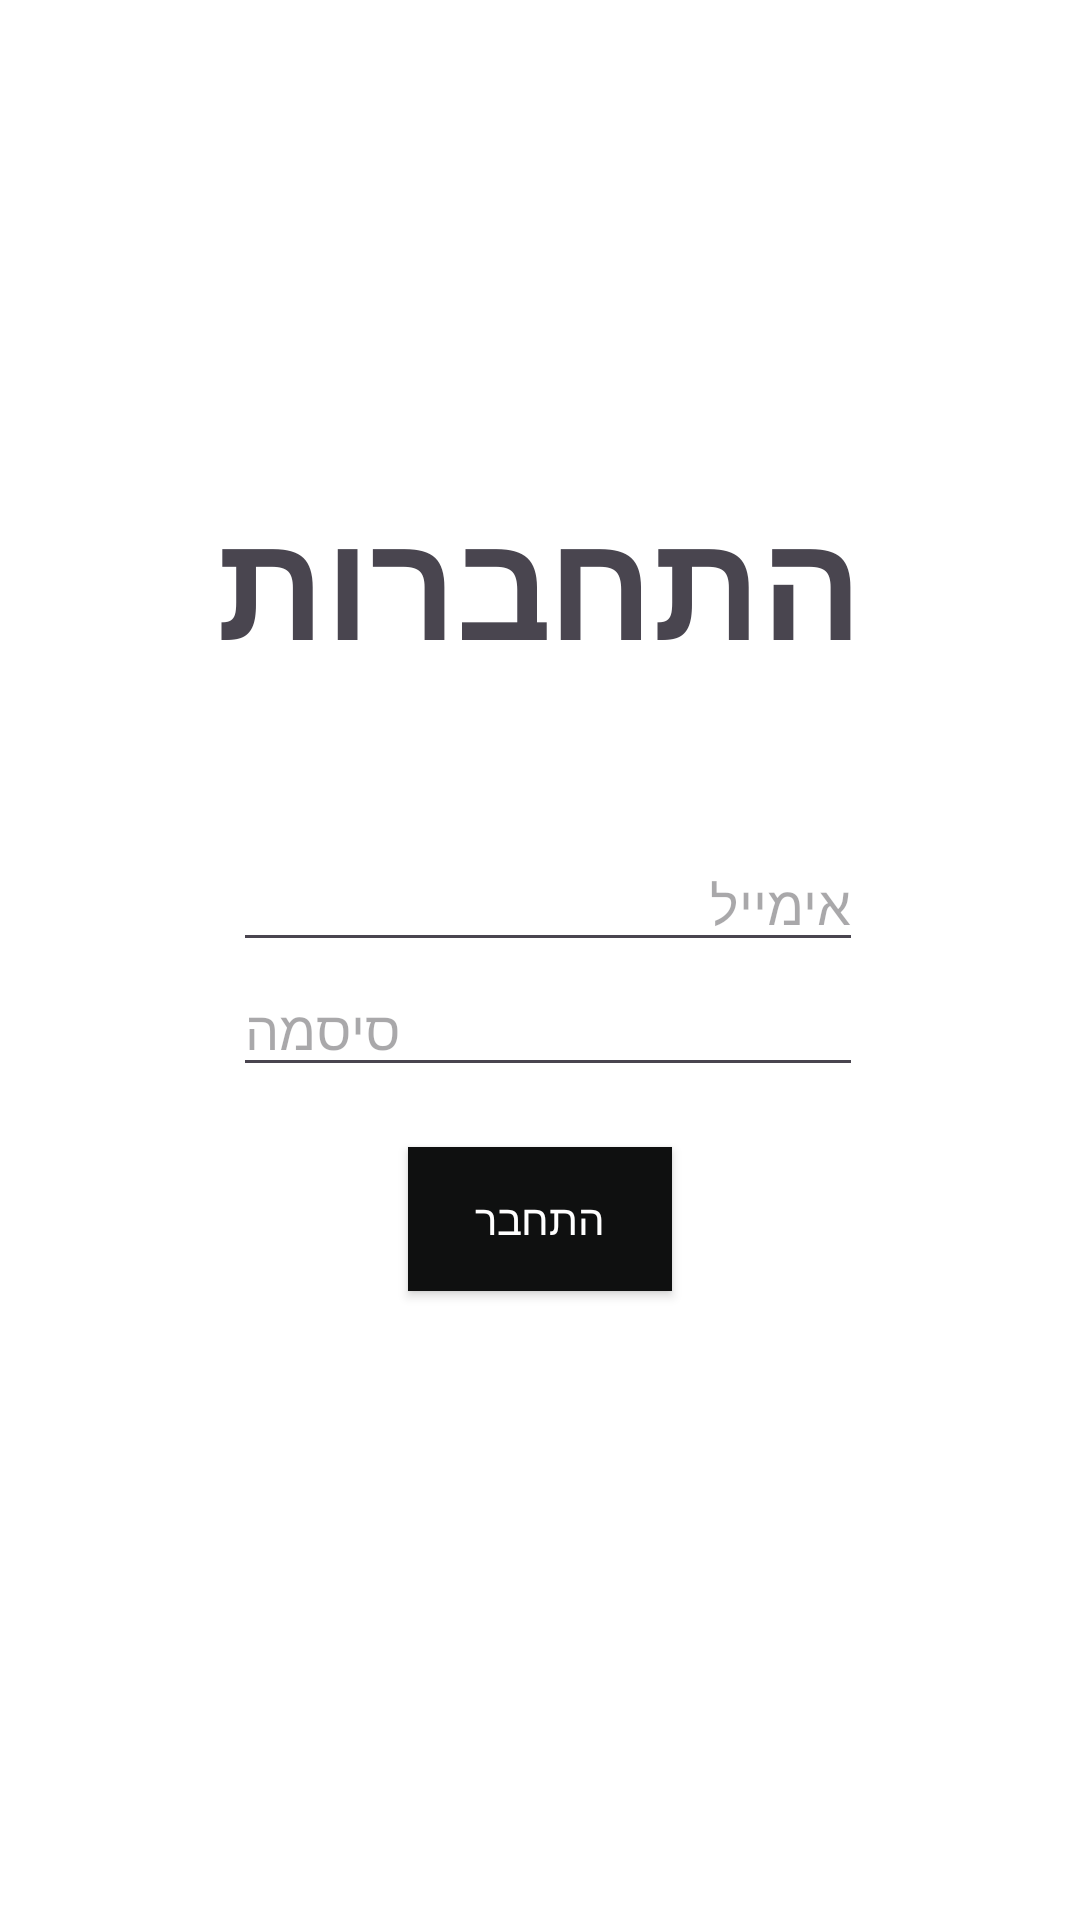

Android layout source for this screen:
<!-- AndroidManifest.xml: application theme Theme.OfirApp -->
<!-- res/layout/activity_login2.xml -->
<?xml version="1.0" encoding="utf-8"?>
<androidx.constraintlayout.widget.ConstraintLayout xmlns:android="http://schemas.android.com/apk/res/android"
    xmlns:app="http://schemas.android.com/apk/res-auto"
    xmlns:tools="http://schemas.android.com/tools"
    android:id="@+id/main"
    android:layout_width="match_parent"
    android:layout_height="match_parent"
    tools:context=".screens.LoginActivity">

    <TextView
        android:id="@+id/textView"
        android:layout_width="wrap_content"
        android:layout_height="wrap_content"
        android:layout_marginTop="160dp"
        android:text="התחברות"
        android:textAlignment="center"
        android:textSize="50dp"
        android:textStyle="bold"
        app:layout_constraintEnd_toEndOf="parent"
        app:layout_constraintStart_toStartOf="parent"
        app:layout_constraintTop_toTopOf="parent" />

    <Button
        android:id="@+id/btnLog"
        android:layout_width="wrap_content"
        android:layout_height="wrap_content"
        android:layout_marginTop="20dp"
        android:text="התחבר"
        android:onClick="move"
        android:background="#0F1010"
        android:textColor="@color/white"
        app:layout_constraintEnd_toEndOf="parent"
        app:layout_constraintStart_toStartOf="parent"
        app:layout_constraintTop_toBottomOf="@+id/etPassword" />

    <EditText
        android:id="@+id/etEmail"
        android:layout_width="wrap_content"
        android:layout_height="wrap_content"
        android:layout_marginTop="51dp"
        android:ems="10"
        android:hint="אימייל"
        android:inputType="textEmailAddress"
        app:layout_constraintEnd_toEndOf="@+id/textView"
        app:layout_constraintTop_toBottomOf="@+id/textView" />

    <EditText
        android:id="@+id/etPassword"
        android:layout_width="wrap_content"
        android:layout_height="wrap_content"
        android:ems="10"
        android:hint="סיסמה"
        android:inputType="textPassword"
        app:layout_constraintStart_toStartOf="@+id/etEmail"
        app:layout_constraintTop_toBottomOf="@+id/etEmail" />

</androidx.constraintlayout.widget.ConstraintLayout>
<!-- resources referenced by this layout -->
<resources>
  <color name="white">#FFFFFFFF</color>
  <style name="Theme.OfirApp" parent="Base.Theme.OfirApp" />
  <style name="Base.Theme.OfirApp" parent="Theme.Material3.DayNight">
          
          <item name="colorPrimary">@android:color/holo_blue_dark</item>
          <item name="colorPrimaryDark">@android:color/holo_blue_dark</item>
          <item name="colorAccent">@android:color/holo_blue_light</item>
          <item name="android:windowBackground">@android:color/white</item>
      </style>
</resources>
